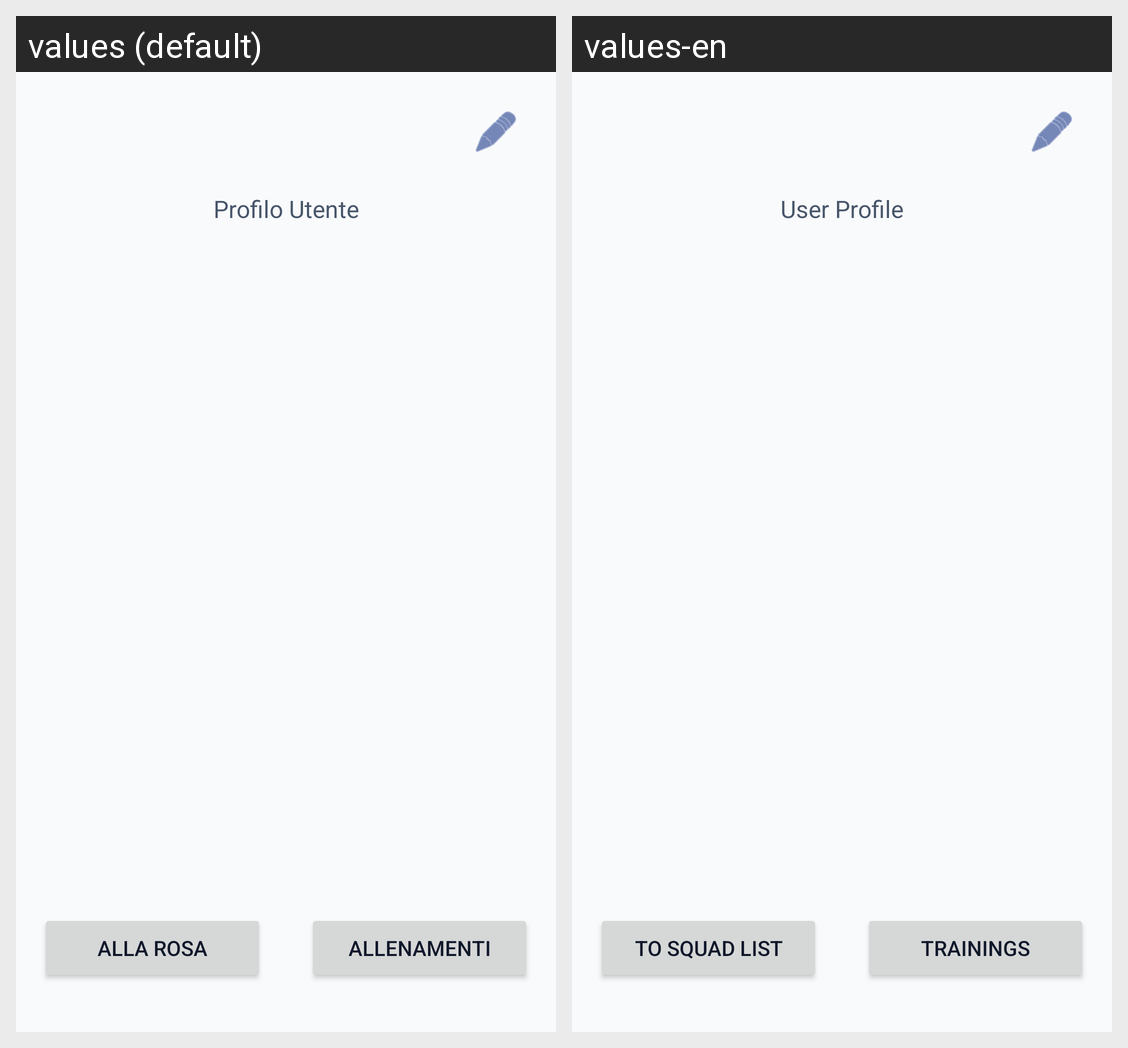

The same Android screen rendered under two of its app's locales, left to right. List the strings drawn on it with the default value and each locale's translation.
Android screen res/layout/activity_profile.xml rendered under 2 locales, left to right: values (default), values-en. Device: Nexus 5 (rendered at 1080×1920; each locale shown at half size, 540×960, under a caption strip naming it); theme Theme.TeamInSync.
Strings drawn on this screen, with the default value and each locale's value (text and hints the layout hard-codes, and strings that could not be matched under every locale, appear in the picture but are not listed):

profile_details_label
  values: Profilo Utente
  values-en: User Profile

to_trainings_label
  values: Allenamenti
  values-en: Trainings

to_squad_list_label
  values: Alla Rosa
  values-en: To Squad List
